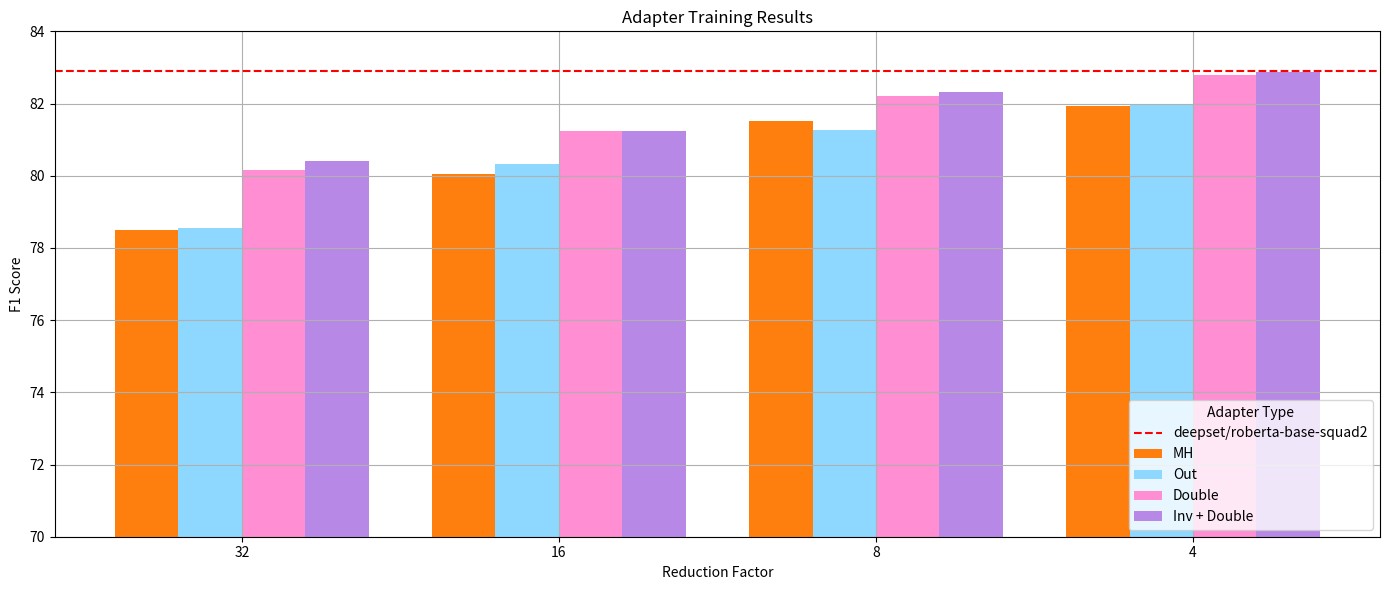

Python code for this plot: (Note: this script raises an exception after producing the figure.)
import matplotlib.pyplot as plt
import numpy as np
import pandas as pd

data = {
    "reduction_factor": [32, 16, 8, 4],
    "MH": [78.48453790052511, 80.0521476761068, 81.52592408783839, 81.91815525007279],
    "Out": [78.56006070686142, 80.31803632386513, 81.26012946094882, 81.95067804161363],
    "Double": [80.16030422326828, 81.22953410085692, 82.20740610600804, 82.79272097494145],
    "Inv + Double": [80.41014578996885, 81.24862350436496, 82.32785022398171, 82.86460658011505],
}

df = pd.DataFrame(data)

fig, ax = plt.subplots(figsize=(14, 6))

# colors = ["#1f77b4", "#ff7f0e", "#2ca02c", "#d62728"]
colors = {"MH": "#FF7F0E", "Out": "#8ED8FF", "Double": "#FF8ED2", "Inv + Double": "#B888E6"}
adapter_types = colors.keys()

bar_width = 0.2
x = np.arange(len(df["reduction_factor"]))
for i, adapter in enumerate(adapter_types):
    ax.bar(x + i * bar_width, df[adapter], width=bar_width, label=adapter, color=colors[adapter])

ax.set_xticks(x + bar_width * 1.5)
ax.set_xticklabels(df["reduction_factor"])

# baseline
ax.axhline(y=82.91251169582613, color="r", linestyle="--", label="deepset/roberta-base-squad2")

ax.set_xlabel("Reduction Factor")
ax.set_ylabel("F1 Score")
ax.set_title("Adapter Training Results")

ax.legend(title="Adapter Type", loc="lower right")

ax.grid(True)
ax.set_ylim(70, 84)

plt.tight_layout()
# plt.show()
plt.savefig("./image/performance_comparison.png")
